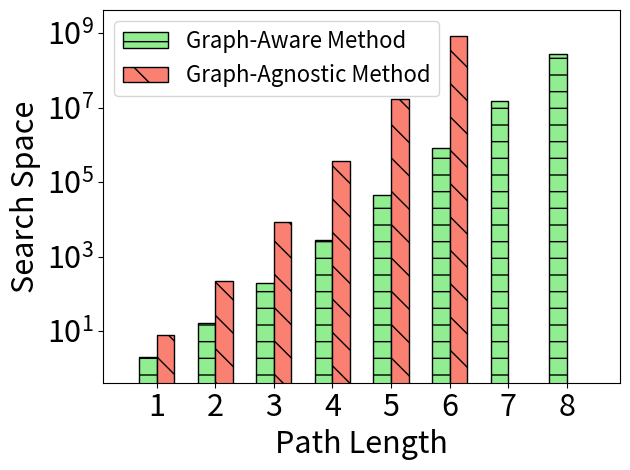

Python code for this plot: (Note: this script raises an exception after producing the figure.)
import matplotlib
import matplotlib.pyplot as plt
import numpy as np

# matplotlib.rcParams.update({'font.size': 22})

xlabel = [1, 2, 3, 4, 5, 6, 7, 8]

xaxis = np.arange(len(xlabel))
xaxis_final = np.arange(len(xlabel))

y_aware = [2, 16, 192, 2816, 46080, 806912, 14794752, 280428544]

y_agnos = [8, 224, 8448, 366080, 17199104, 852017152, 0, 0]


total_width, n = 0.6, 2
width = total_width / n

xaxis = xaxis - (total_width - width) / 2

plt.bar(xaxis, y_aware, color='lightgreen', edgecolor='k', width=width, hatch='-', label='Graph-Aware Method')
plt.bar(xaxis + width, y_agnos, color='salmon', edgecolor='k', width=width, hatch='\\', label='Graph-Agnostic Method')


plt.xticks(xaxis_final, xlabel, fontsize=22)
plt.yticks(fontsize=22)

plt.margins(0.08)

plt.xlabel("Path Length", fontsize=22)
plt.ylabel("Search Space", fontsize=22)

plt.yscale('log')

plt.legend(loc="upper left", fontsize=16)
plt.tight_layout()
# plt.show()

plt.savefig('../paper/figures/exp/compare_search_space.pdf', bbox_inches='tight')